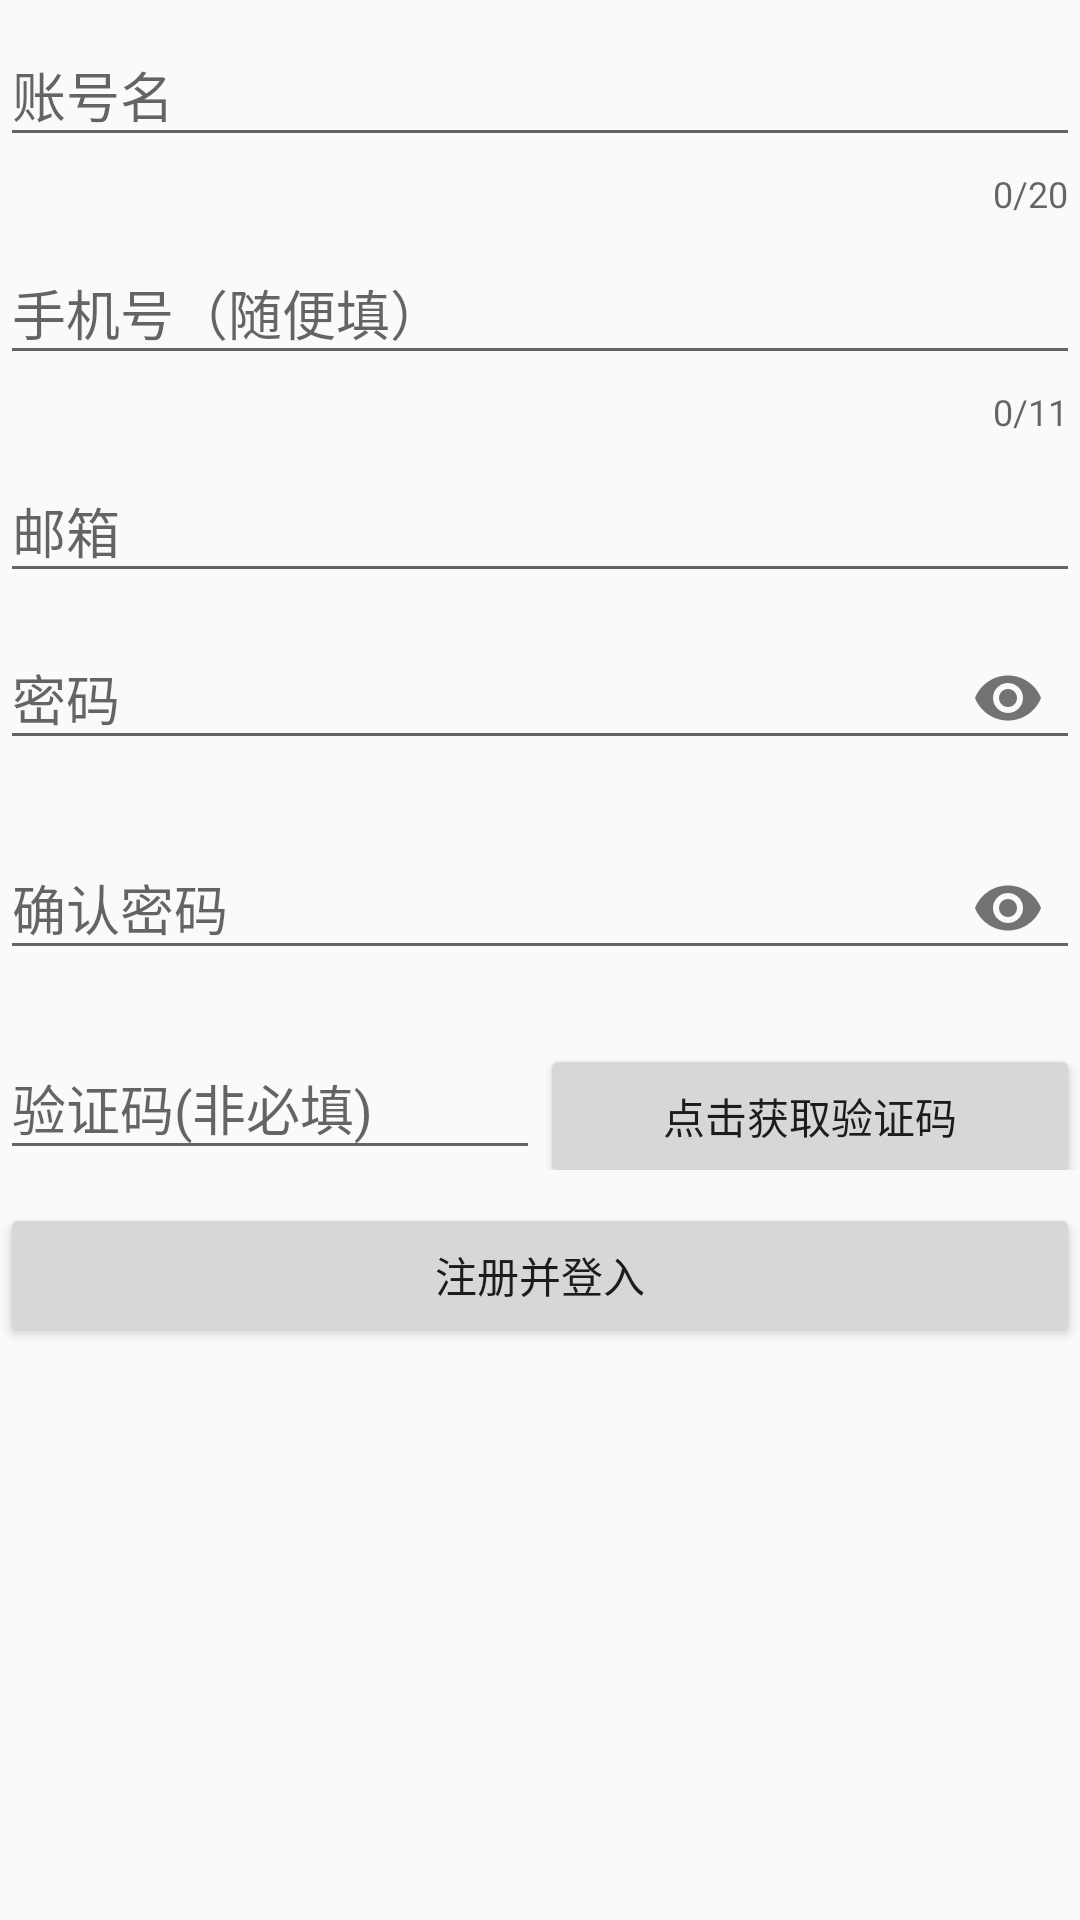

Here is an Android app screen rendered from its layout file. Give the layout XML and the strings, colors and styles it references.
<!-- AndroidManifest.xml: application theme AppTheme -->
<!-- res/layout/activity_register.xml -->
<?xml version="1.0" encoding="utf-8"?>
<LinearLayout xmlns:android="http://schemas.android.com/apk/res/android"
    xmlns:app="http://schemas.android.com/apk/res-auto"
    xmlns:tools="http://schemas.android.com/tools"
    android:layout_width="match_parent"
    android:layout_height="match_parent"
    android:orientation="vertical"
    android:layout_margin="11dp"
    tools:context=".MainActivity">


    <android.support.design.widget.TextInputLayout
        android:layout_width="match_parent"
        android:layout_height="wrap_content"
        app:counterEnabled="true"
        app:counterMaxLength="20">
        <android.support.design.widget.TextInputEditText
            android:id="@+id/username"
            android:layout_width="match_parent"
            android:layout_height="wrap_content"
            android:inputType="text"

            android:hint="账号名"/>
    </android.support.design.widget.TextInputLayout>

    <android.support.design.widget.TextInputLayout
        android:layout_width="match_parent"
        android:layout_height="wrap_content"
        app:counterEnabled="true"
        app:counterMaxLength="11">
        <android.support.design.widget.TextInputEditText
            android:id="@+id/phoneNumber"
            android:layout_width="match_parent"
            android:layout_height="wrap_content"
            android:inputType="phone"
            android:maxLength="11"
            android:hint="手机号（随便填）"/>
    </android.support.design.widget.TextInputLayout>

    <android.support.design.widget.TextInputLayout
        android:layout_width="match_parent"
        android:layout_height="wrap_content"
        >
        <android.support.design.widget.TextInputEditText
            android:id="@+id/email"
            android:layout_width="match_parent"
            android:layout_height="wrap_content"
            android:inputType="textWebEmailAddress"
            android:hint="邮箱"/>
    </android.support.design.widget.TextInputLayout>

    <android.support.design.widget.TextInputLayout
        android:id="@+id/passwordLayout"
        android:layout_width="match_parent"
        android:layout_height="wrap_content"
        app:passwordToggleEnabled="true">

        <android.support.design.widget.TextInputEditText
            android:id="@+id/password"
            android:layout_width="match_parent"
            android:layout_height="wrap_content"
            android:inputType="textPassword"
            android:hint="密码" />
    </android.support.design.widget.TextInputLayout>


    <android.support.design.widget.TextInputLayout
        android:id="@+id/checkPasswordLayout"
        android:layout_width="match_parent"
        android:layout_height="wrap_content"
        android:layout_marginTop="11dp"
        app:passwordToggleEnabled="true">

        <android.support.design.widget.TextInputEditText
            android:id="@+id/checkPassword"
            android:layout_width="match_parent"
            android:layout_height="wrap_content"
            app:passwordToggleEnabled="true"
            android:inputType="textPassword"
            android:hint="确认密码"/>
    </android.support.design.widget.TextInputLayout>

    <android.support.v7.widget.LinearLayoutCompat
        android:layout_width="match_parent"
        android:layout_height="wrap_content"
        android:layout_marginTop="11dp"
        android:orientation="horizontal">

        <android.support.design.widget.TextInputLayout
            android:layout_width="match_parent"
            android:layout_height="wrap_content"
            android:layout_weight="1">

            <android.support.design.widget.TextInputEditText
                android:id="@+id/yanzhengma"
                android:layout_width="match_parent"
                android:layout_height="wrap_content"
                app:passwordToggleEnabled="true"
                android:hint="验证码(非必填)"/>

        </android.support.design.widget.TextInputLayout>

        <Button
            android:id="@+id/getyanzhengma"
            android:layout_width="match_parent"
            android:layout_height="wrap_content"
            android:text="点击获取验证码"
            android:layout_weight="1"/>

    </android.support.v7.widget.LinearLayoutCompat>

    <Button
        android:id="@+id/regist"
        android:layout_marginTop="11dp"
        android:layout_width="match_parent"
        android:layout_height="wrap_content"
        android:text="注册并登入"/>

</LinearLayout>
<!-- resources referenced by this layout -->
<resources>
  <style name="AppTheme" parent="Theme.AppCompat.Light.NoActionBar">
          
          <item name="colorPrimary">@color/mycolor</item>
          <item name="colorPrimaryDark">@color/mycolor</item>
          <item name="colorAccent">@color/colorAccent</item>
      </style>
  <color name="mycolor">#303030</color>
  <color name="colorAccent">#D81B60</color>
</resources>
